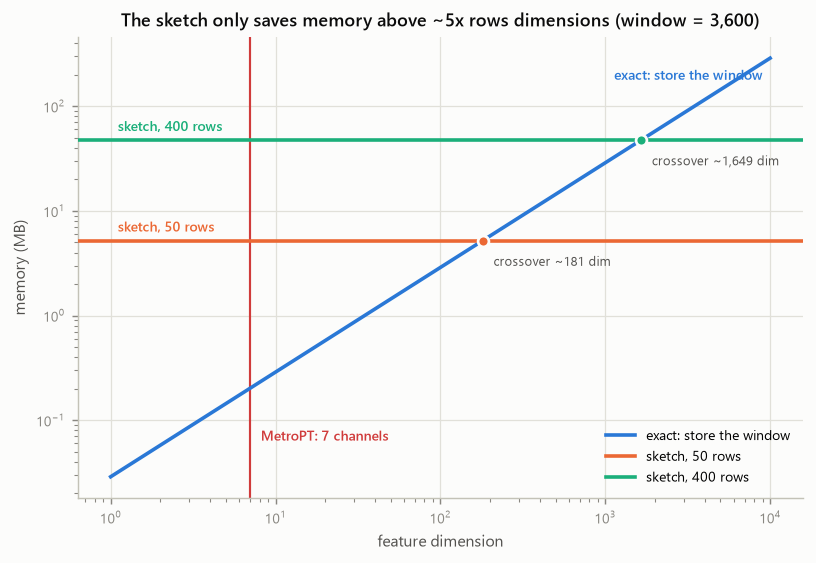

Data behind this chart, as committed beside it:
rows, sketch_mb, crossover_dim
50, 5.2, 180.6
400, 47.5, 1649
